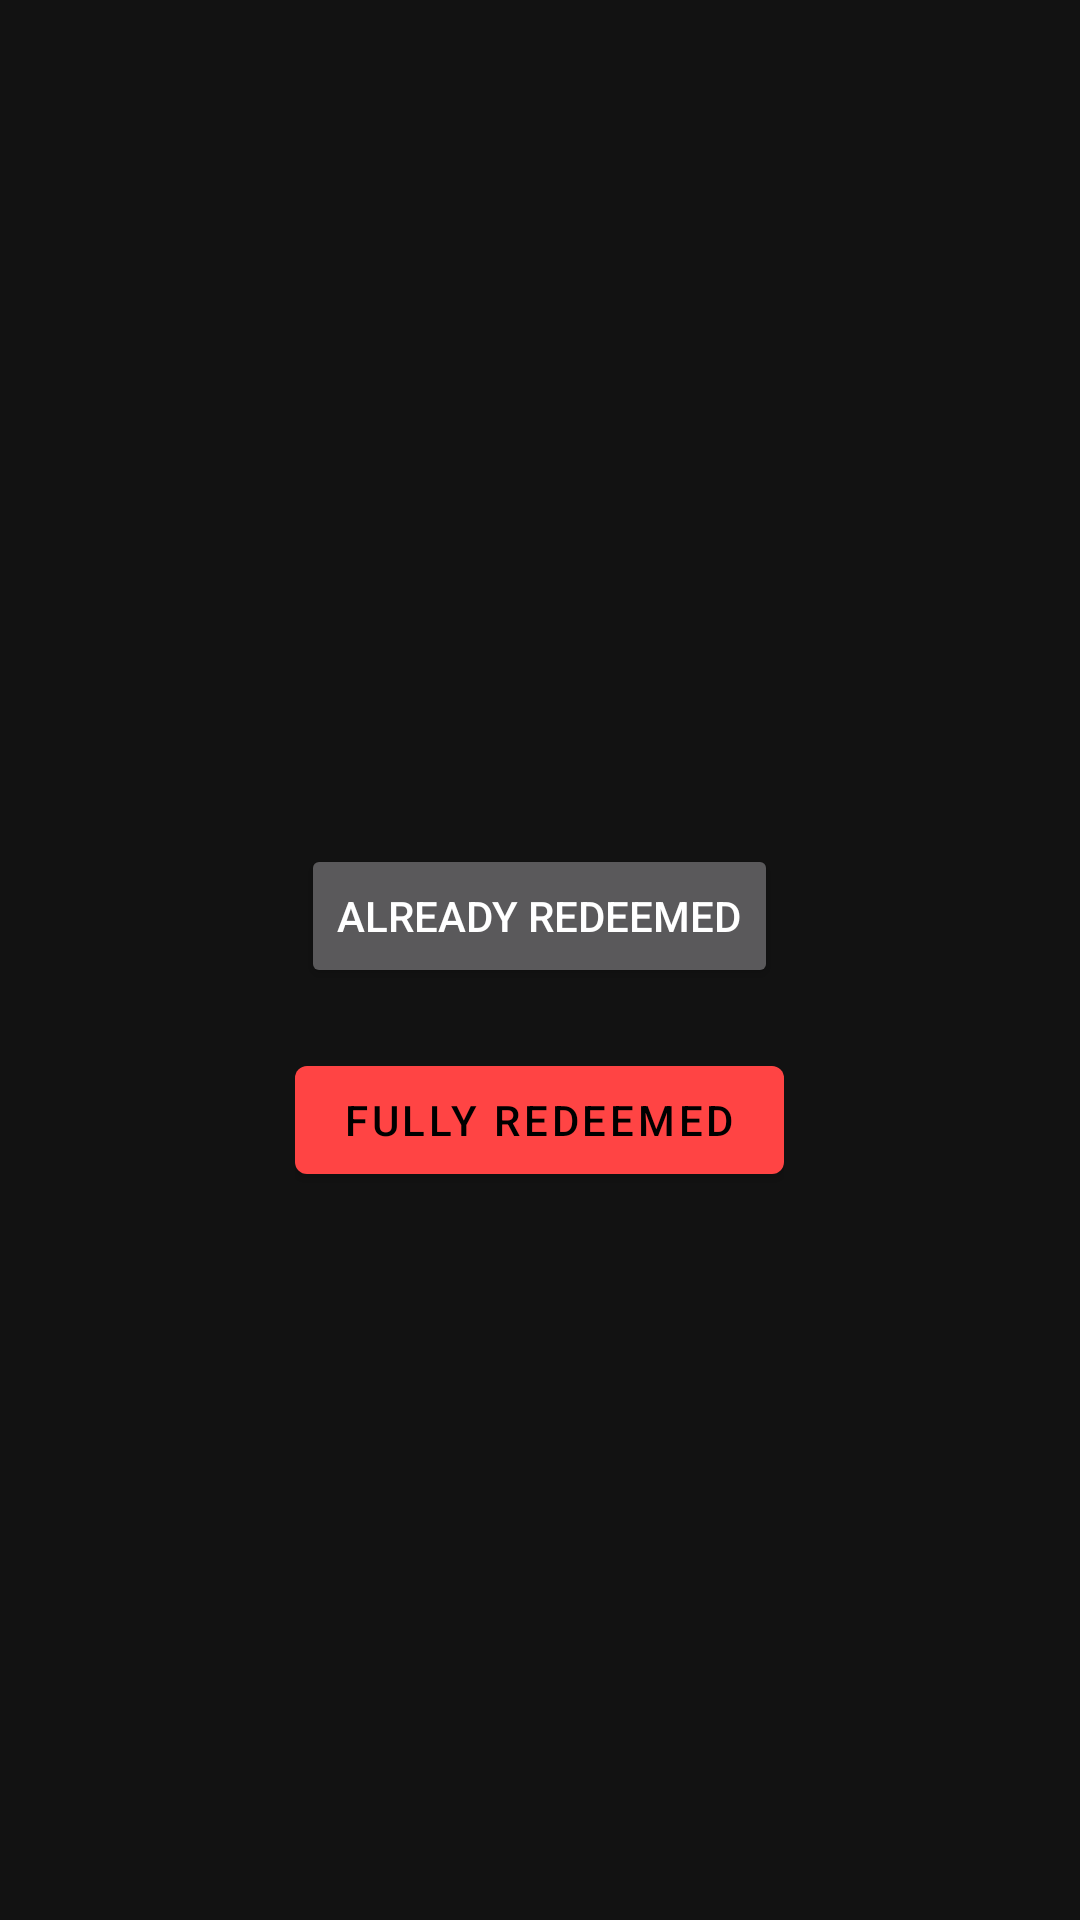

This screen was rendered from an Android layout file. Write that file and the resources it references.
<!-- AndroidManifest.xml: application theme AppTheme.NoActionBar -->
<!-- res/layout/actions_fragment.xml -->
<?xml version="1.0" encoding="utf-8"?>
<FrameLayout xmlns:android="http://schemas.android.com/apk/res/android"
    xmlns:app="http://schemas.android.com/apk/res-auto"
    xmlns:tools="http://schemas.android.com/tools"
    android:layout_width="match_parent"
    android:layout_height="match_parent"
    android:padding="16dp"
    tools:context=".ui.actions.fragments.ActionsFragment">

    <LinearLayout
        android:layout_width="wrap_content"
        android:layout_height="wrap_content"
        android:layout_gravity="center"
        android:gravity="center"
        android:padding="16dp"
        android:orientation="vertical">

        <TextView
            android:id="@+id/titleLabel"
            android:layout_width="wrap_content"
            android:layout_height="wrap_content"
            tools:text="48484848448" />

        <Space
            android:layout_width="wrap_content"
            android:layout_height="20dp" />

        <Button
            android:id="@+id/alreadyRedeemedButton"
            android:layout_width="wrap_content"
            android:layout_height="wrap_content"
            android:text="@string/already_redeemed" />

        <Space
            android:layout_width="wrap_content"
            android:layout_height="20dp" />

        <com.google.android.material.button.MaterialButton
            android:id="@+id/fullyRedeemedButton"
            android:layout_width="wrap_content"
            android:layout_height="wrap_content"
            android:text="@string/fully_redeemed"
            app:backgroundTint="@android:color/holo_red_light" />
    </LinearLayout>
</FrameLayout>
<!-- resources referenced by this layout -->
<resources>
  <string name="already_redeemed">Already redeemed</string>
  <string name="fully_redeemed">Fully redeemed</string>
  <style name="AppTheme.NoActionBar">
          <item name="windowActionBar">false</item>
          <item name="windowNoTitle">true</item>
      </style>
</resources>
